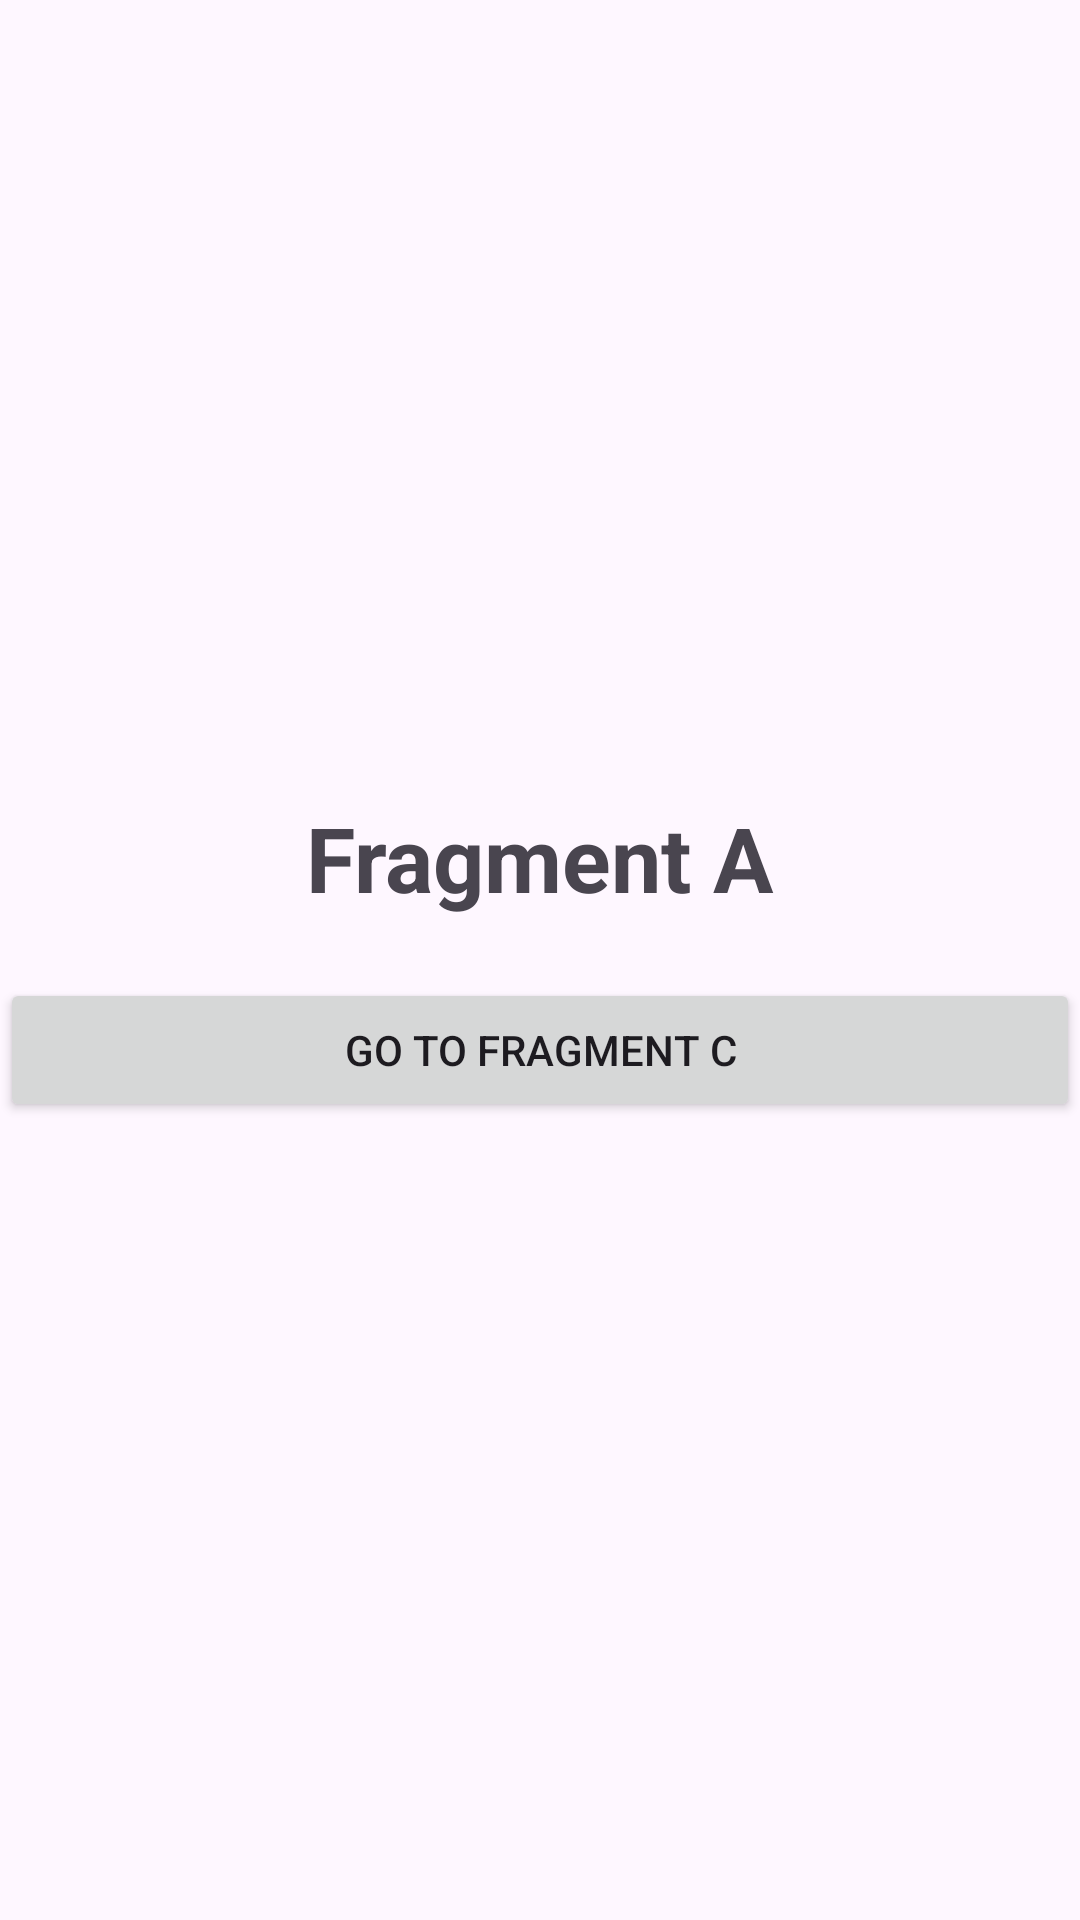

This screen was rendered from an Android layout file. Write that file and the resources it references.
<!-- AndroidManifest.xml: application theme Theme.JetPackNavigationComponents -->
<!-- res/layout/fragment_a.xml -->
<?xml version="1.0" encoding="utf-8"?>
<LinearLayout xmlns:android="http://schemas.android.com/apk/res/android"
    xmlns:tools="http://schemas.android.com/tools"
    android:layout_width="match_parent"
    android:layout_height="match_parent"
    xmlns:app="http://schemas.android.com/apk/res-auto"
    android:orientation="vertical"
    android:gravity="center"
    tools:context=".fragments.FragmentA">


    <TextView
        android:layout_width="wrap_content"
        android:layout_height="wrap_content"
        android:text="Fragment A"
        android:textSize="30sp"
        android:textStyle="bold"
        android:layout_gravity="center_horizontal" />

    <Button
        android:id="@+id/goToFragmentC_id"
        android:layout_width="match_parent"
        android:layout_height="wrap_content"
        android:layout_gravity="center"
        android:layout_marginTop="20dp"
        android:text="Go to Fragment C"/>

</LinearLayout>
<!-- resources referenced by this layout -->
<resources>
  <style name="Theme.JetPackNavigationComponents" parent="Base.Theme.JetPackNavigationComponents" />
  <style name="Base.Theme.JetPackNavigationComponents" parent="Theme.Material3.DayNight.NoActionBar">
          
          
      </style>
</resources>
